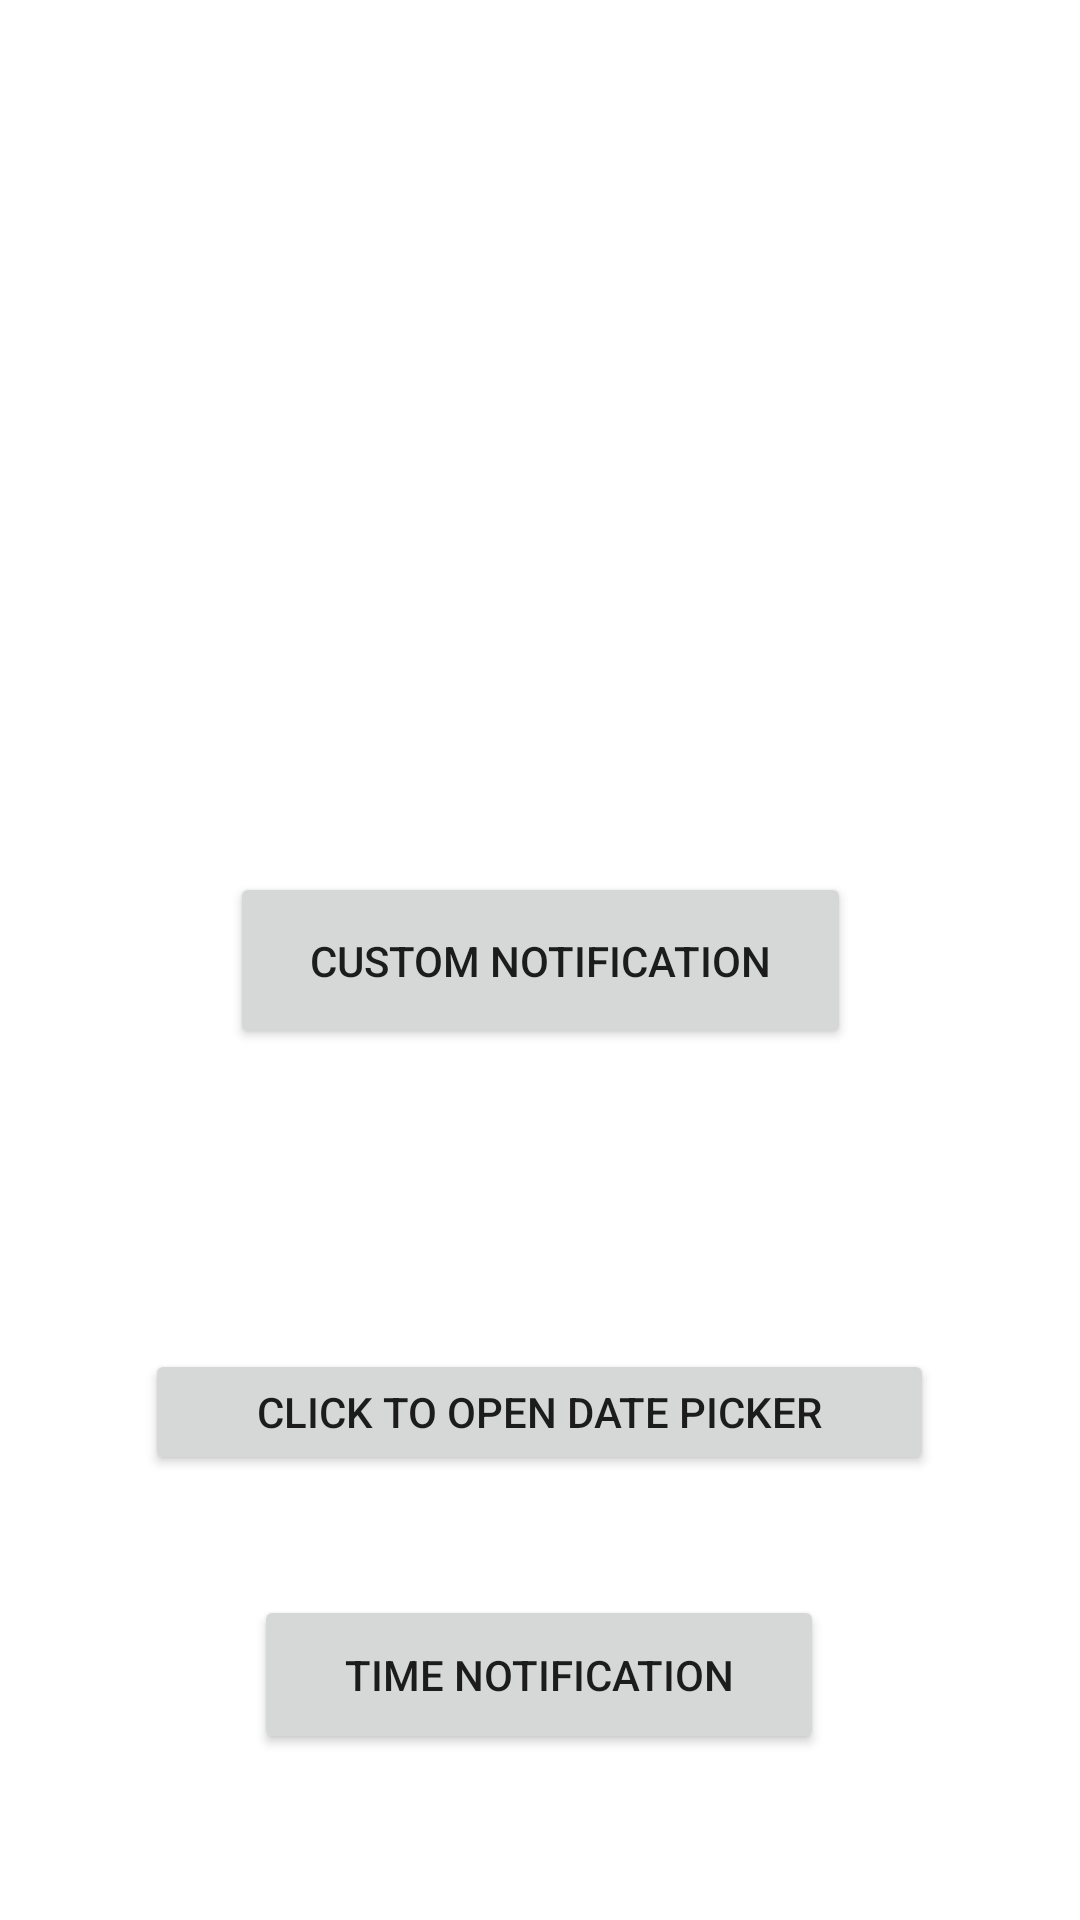

Produce the Android XML layout that renders to this screen, including the resource entries it uses.
<!-- AndroidManifest.xml: application theme Theme.Android_fundamentals -->
<!-- res/layout/activity_custom_notification.xml -->
<?xml version="1.0" encoding="utf-8"?>
<androidx.constraintlayout.widget.ConstraintLayout
        xmlns:android="http://schemas.android.com/apk/res/android"
        xmlns:tools="http://schemas.android.com/tools"
        xmlns:app="http://schemas.android.com/apk/res-auto"
        android:layout_width="match_parent"
        android:layout_height="match_parent"
        tools:context=".custom_notification">

    <Button
            android:text="custom notification"
            android:layout_width="207dp"
            android:layout_height="59dp" android:id="@+id/button3"
            app:layout_constraintTop_toTopOf="parent"
            app:layout_constraintBottom_toBottomOf="parent" app:layout_constraintEnd_toEndOf="parent"
            app:layout_constraintStart_toStartOf="parent"/>
    <Button
            android:text="click to open date picker"
            android:layout_width="263dp"
            android:layout_height="42dp" android:id="@+id/button4"
            app:layout_constraintTop_toTopOf="parent"
            app:layout_constraintBottom_toBottomOf="parent" app:layout_constraintEnd_toEndOf="parent"
            app:layout_constraintStart_toStartOf="parent" app:layout_constraintHorizontal_bias="0.498"
            app:layout_constraintVertical_bias="0.752"/>
    <Button
            android:text="time notification"
            android:layout_width="190dp"
            android:layout_height="53dp" android:id="@+id/button5"
            app:layout_constraintTop_toTopOf="parent"
            app:layout_constraintBottom_toBottomOf="parent" app:layout_constraintEnd_toEndOf="parent"
            app:layout_constraintStart_toStartOf="parent" app:layout_constraintHorizontal_bias="0.498"
            app:layout_constraintVertical_bias="0.906"/>
</androidx.constraintlayout.widget.ConstraintLayout>
<!-- resources referenced by this layout -->
<resources>
  <style name="Theme.Android_fundamentals" parent="Theme.MaterialComponents.DayNight.DarkActionBar">
          
          <item name="colorPrimary">@color/purple_500</item>
          <item name="colorPrimaryVariant">@color/purple_700</item>
          <item name="colorOnPrimary">@color/white</item>
          
          <item name="colorSecondary">@color/teal_200</item>
          <item name="colorSecondaryVariant">@color/teal_700</item>
          <item name="colorOnSecondary">@color/black</item>
          
          <item name="android:statusBarColor" tools:targetApi="l">?attr/colorPrimaryVariant</item>
          
      </style>
  <!-- not gathered from this repository: default colours our renderer supplied (Android Studio template values) -->
  <color name="purple_500">#FF6200EE</color>
  <color name="purple_700">#FF3700B3</color>
  <color name="teal_200">#FF03DAC5</color>
  <color name="teal_700">#FF018786</color>
  <color name="black">#FF000000</color>
  <color name="white">#FFFFFFFF</color>
</resources>
